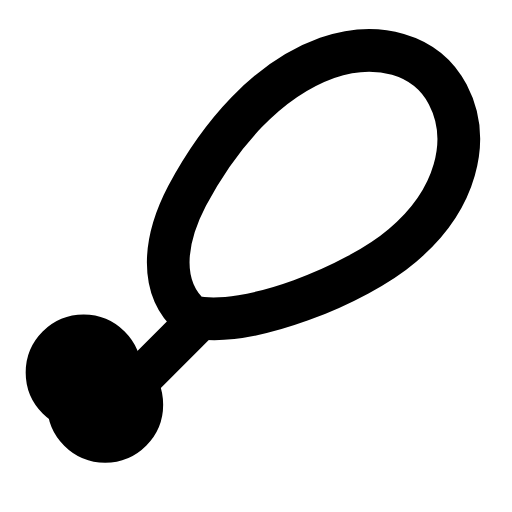
t = 0.00 s
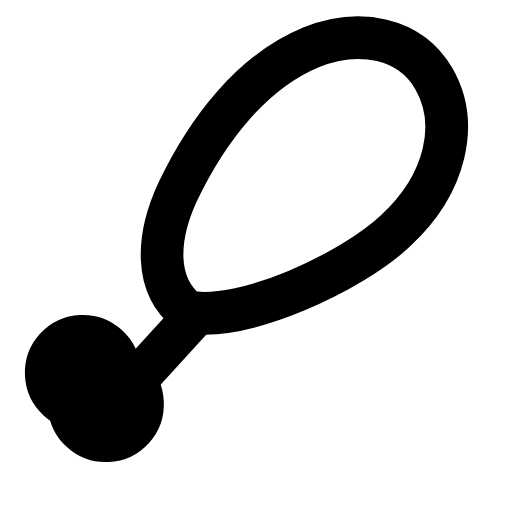
t = 0.26 s
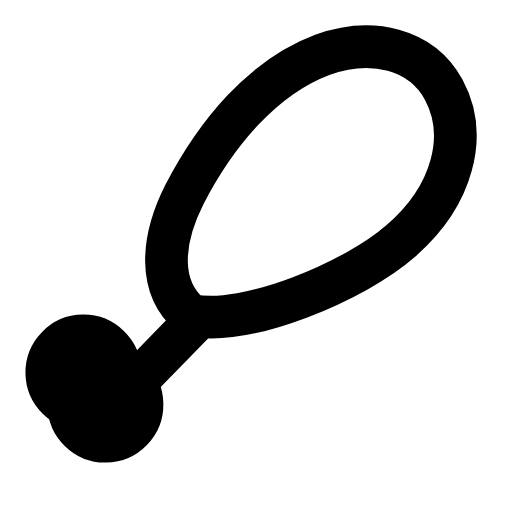
t = 0.50 s
t = 0.73 s: frame unchanged from t = 0.00 s, image omitted
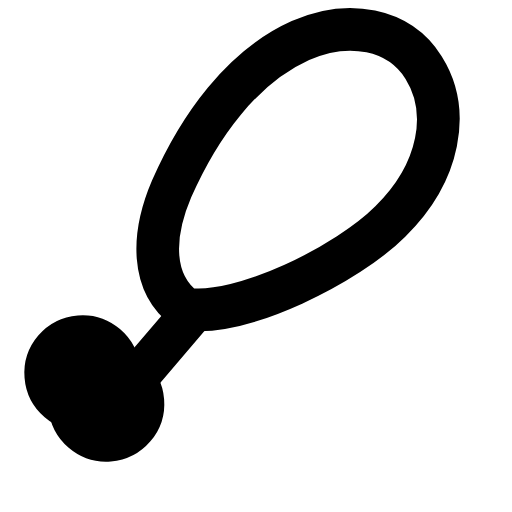
t = 1.02 s
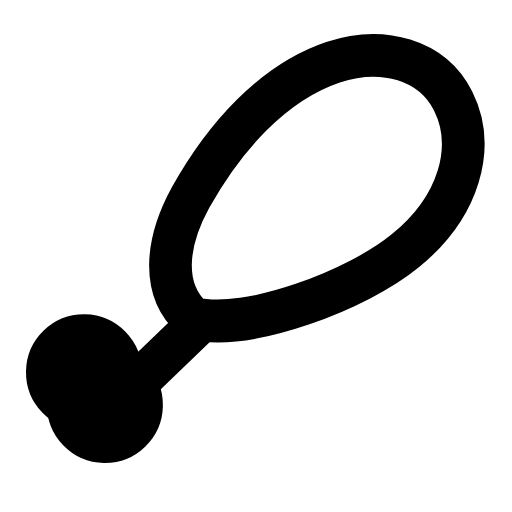
t = 1.25 s

The animated SVG that drew these frames (rendered in a browser with its animation timeline set to each time). Animation: 1 SMIL element (animateTransform=1); one cycle of 1.50 s, repeats indefinitely.

<svg xmlns="http://www.w3.org/2000/svg" width="24" height="24" viewBox="0 0 24 24" fill="none"><g transform="translate(-0.119 -0.115) scale(1.01)"><g><animateTransform attributeName="transform" type="rotate" values="0 4.4 18.2;6 4.4 18.2;-4.5 4.4 18.2;0 4.4 18.2;0 4.4 18.2;-4.5 4.4 18.2;6 4.4 18.2;0 4.4 18.2;0 4.4 18.2" keyTimes="0;0.135;0.2925;0.45;0.6;0.705;0.81;0.9;1" dur="1.5s" repeatCount="indefinite" calcMode="spline" keySplines="0.16 1 0.3 1;0.16 1 0.3 1;0.16 1 0.3 1;0.16 1 0.3 1;0.16 1 0.3 1;0.16 1 0.3 1;0.16 1 0.3 1;0.16 1 0.3 1"/><path stroke="currentColor" stroke-width="1.98" stroke-linecap="round" stroke-linejoin="round" fill="none" d="M9.2 15.1L6.5 17.8"></path><circle stroke="currentColor" stroke-width="1.98" stroke-linecap="round" stroke-linejoin="round" fill="none" cx="5" cy="18.9" r="1.7"></circle><circle stroke="currentColor" stroke-width="1.98" stroke-linecap="round" stroke-linejoin="round" fill="none" cx="4" cy="17.4" r="1.7"></circle><path stroke="currentColor" stroke-width="1.98" stroke-linecap="round" stroke-linejoin="round" fill="none" d="M9 14.8C7.5 13.5 7.7 11.3 8.8 9.2C10.3 6.4 12.5 3.8 15.3 2.8C17.6 2 19.9 2.6 20.9 4.5C22 6.6 21.3 9.4 18.8 11.5C16.7 13.3 11.6 15.4 9 14.8Z"></path></g></g></svg>
